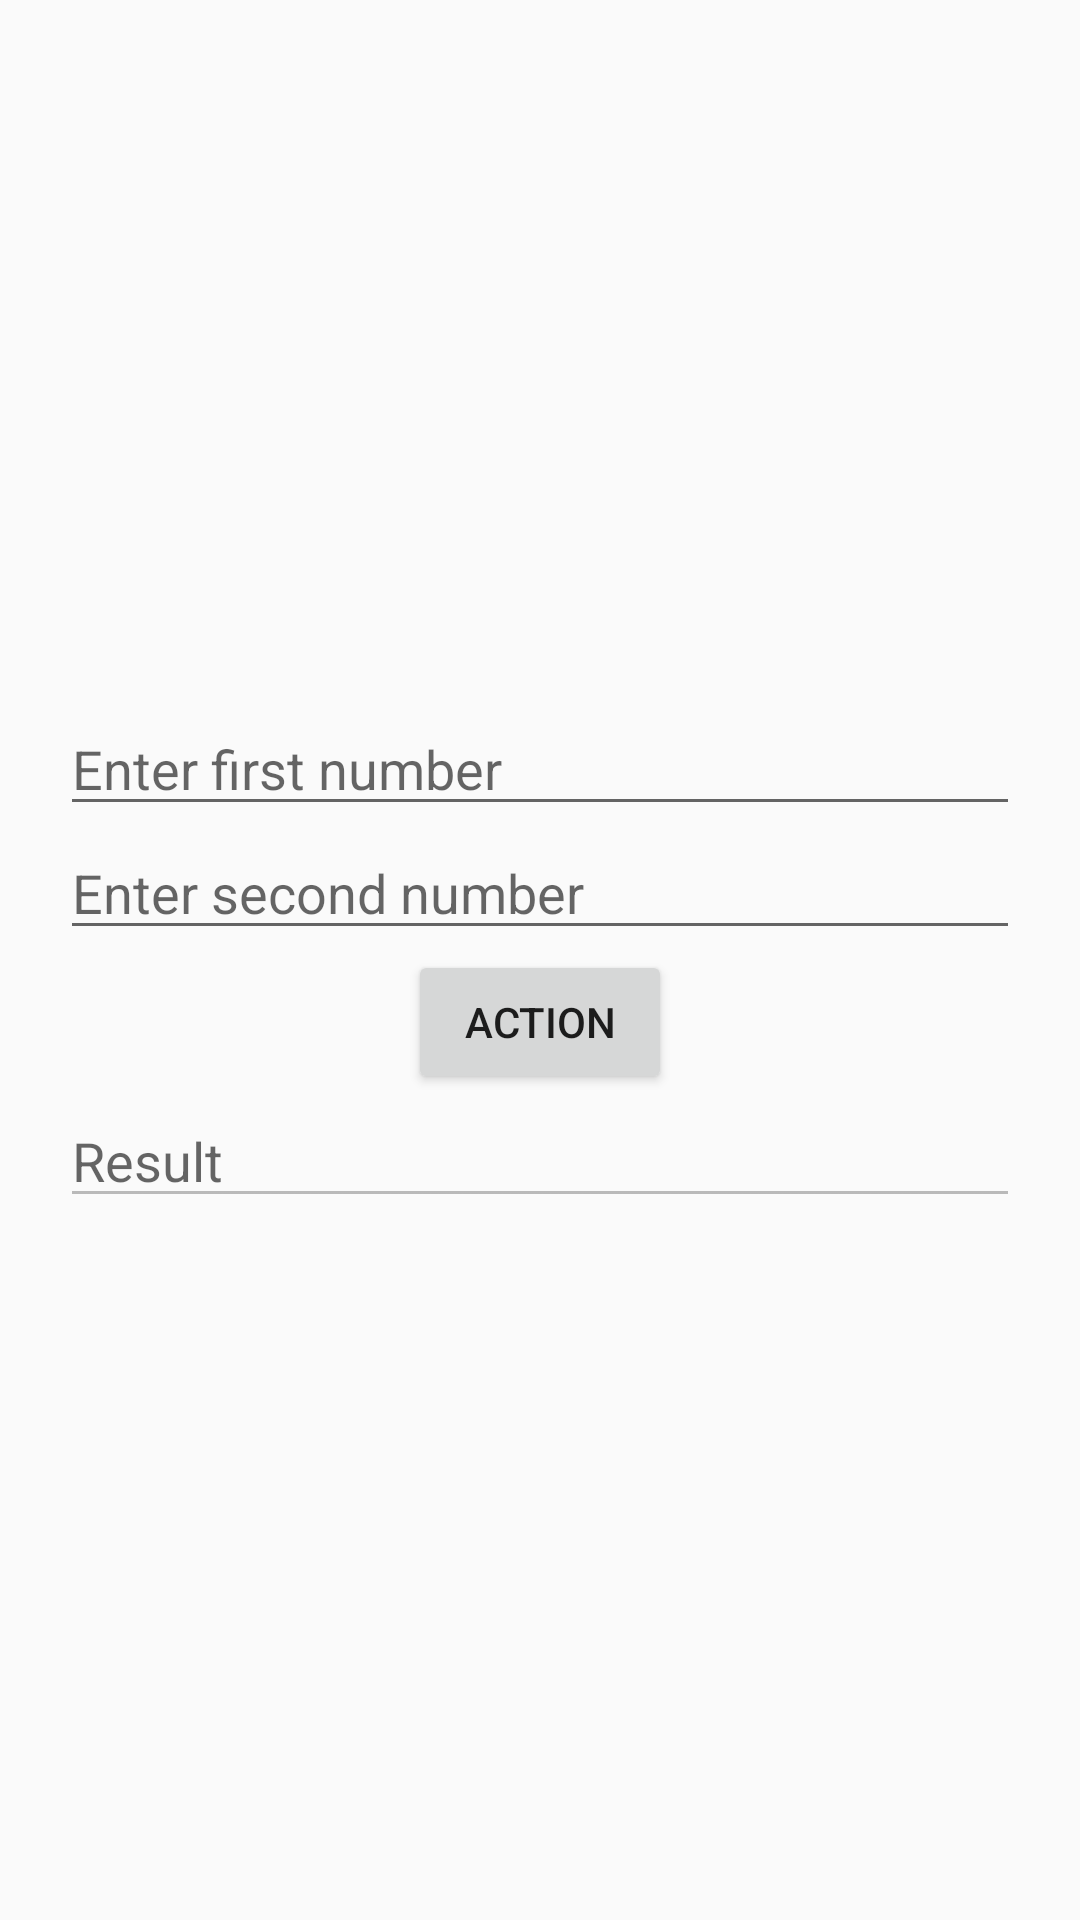

Write the Android layout XML for this screen, with the resource values it uses.
<!-- AndroidManifest.xml: application theme Theme.LabMP -->
<!-- res/layout/activity_lab11.xml -->
<LinearLayout xmlns:android="http://schemas.android.com/apk/res/android"
    android:orientation="vertical"
    android:padding="20dp"
    android:layout_width="match_parent"
    android:layout_height="match_parent"
    android:gravity="center"
    >

    <EditText
        android:id="@+id/num1"
        android:hint="Enter first number"
        android:inputType="numberDecimal"
        android:layout_width="match_parent"
        android:layout_height="wrap_content"/>

    <EditText
        android:id="@+id/num2"
        android:hint="Enter second number"
        android:inputType="numberDecimal"
        android:layout_width="match_parent"
        android:layout_height="wrap_content"/>

    <Button
        android:id="@+id/btnAction"
        android:text="Action"
        android:layout_width="wrap_content"
        android:layout_height="wrap_content"/>

    <EditText
        android:id="@+id/result"
        android:hint="Result"
        android:enabled="false"
        android:layout_width="match_parent"
        android:layout_height="wrap_content"/>

</LinearLayout>
<!-- resources referenced by this layout -->
<resources>
  <style name="Theme.LabMP" parent="Base.Theme.LabMP" />
  <style name="Base.Theme.LabMP" parent="Theme.AppCompat.Light.NoActionBar">
      </style>
</resources>
